Image classification data set "spectrogram" (guswhd/MemAE on GitHub). Class labels (2): abnormal, normal.

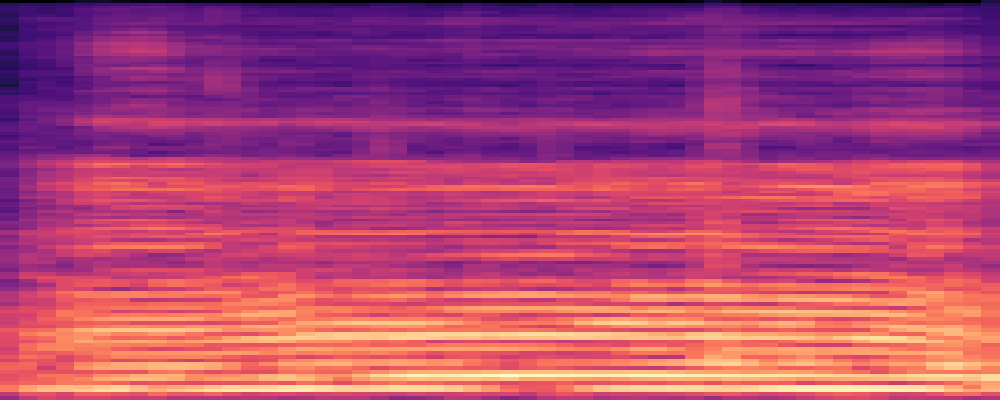
Label: normal

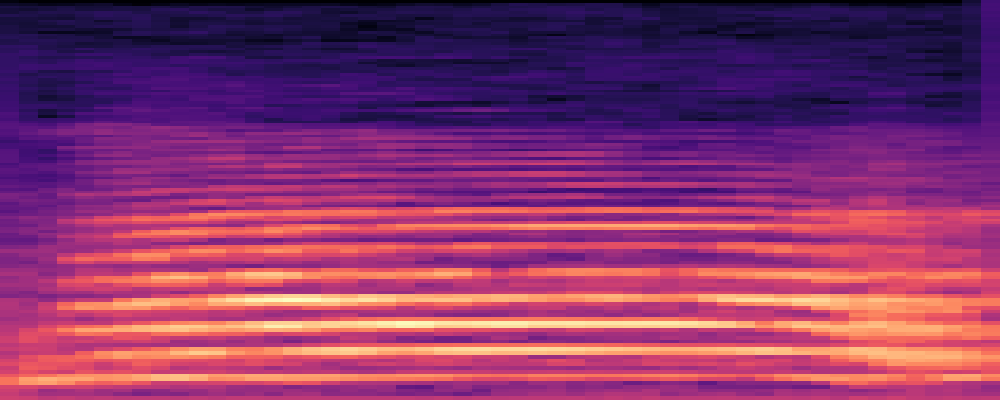
Label: abnormal

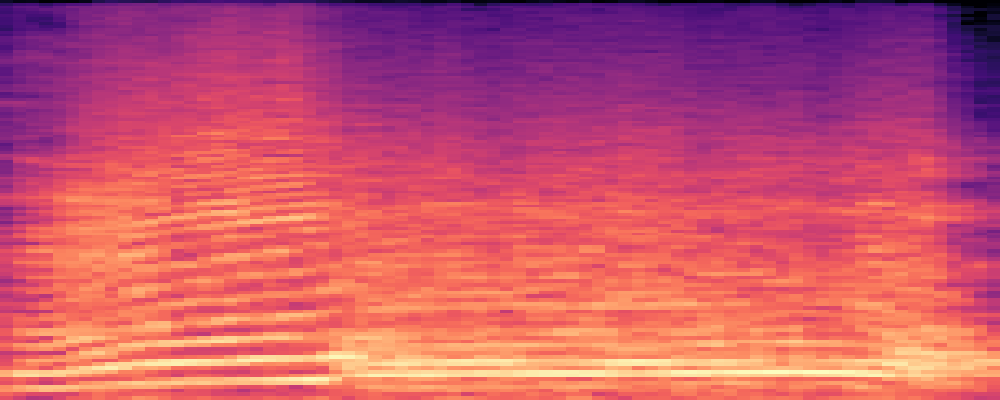
Label: abnormal

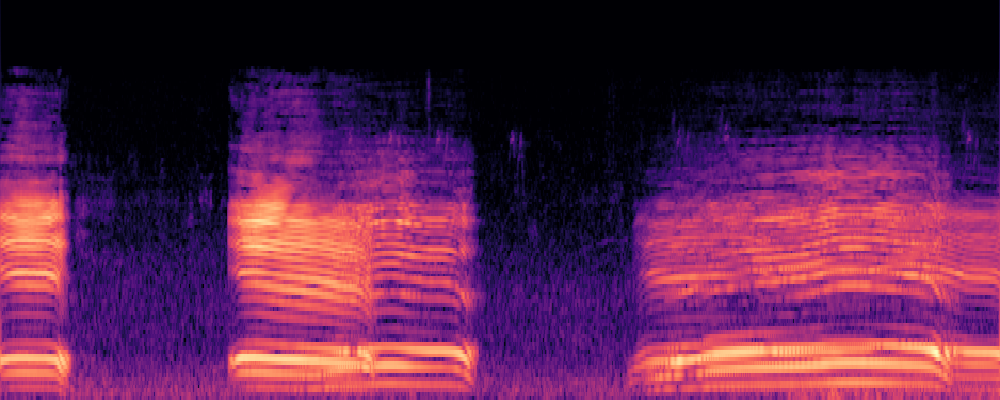
Label: normal

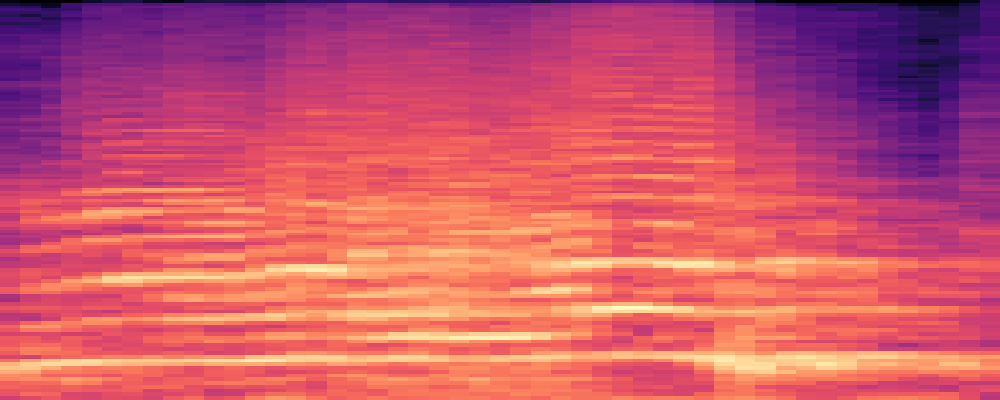
Label: abnormal

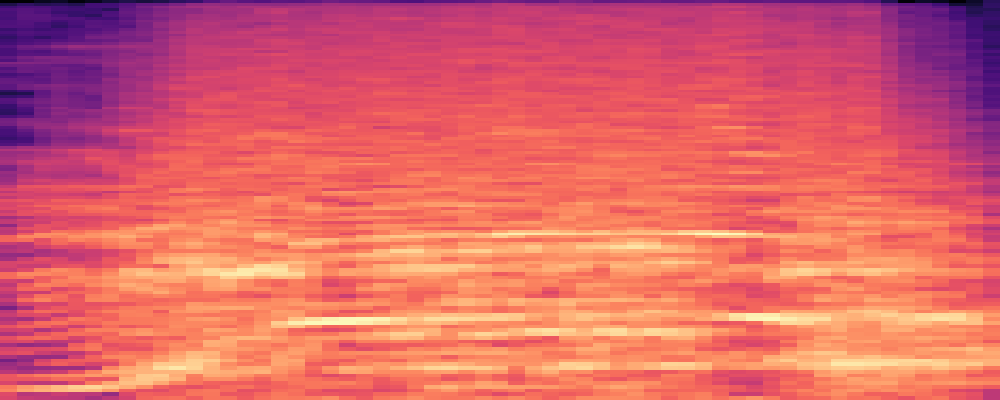
Label: abnormal
